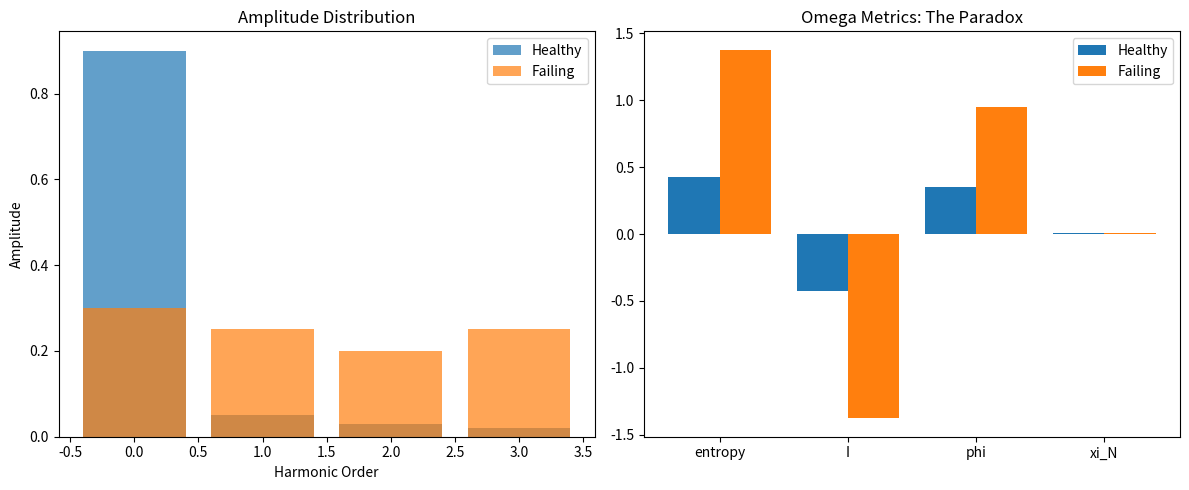

Generate this figure with matplotlib:
# ---------------------------------------------------------------------------
# OMEGA PROTOCOL - ALL RIGHTS RESERVED
# Copyright (c) 2026 Jacob M. (jake.s.dev1991@gmail.com | 217-799-8720)
# Usage restricted to academic research and review only. No monetization.
# See LICENSE.txt for full terms.
# ---------------------------------------------------------------------------
import numpy as np
import matplotlib.pyplot as plt

def pipeline_metrics(healthy=True):
    """Simulate harmonic amplitudes from pipeline sensors"""
    if healthy:
        # Stable operation: energy concentrated in fundamental harmonic
        return np.array([0.9, 0.05, 0.03, 0.02])
    else:
        # Degraded operation: energy dispersed across harmonics
        return np.array([0.3, 0.25, 0.2, 0.25])

def omega_mapping(amplitudes):
    """Apply the proposal's Omega mapping"""
    # Normalize to probability distribution
    p = amplitudes / np.sum(amplitudes)
    
    # Shannon entropy (higher = more disorder)
    entropy = -np.sum(p * np.log(p))
    
    # Proposal's "information content" I(t) = -entropy
    I = -entropy
    
    # Phi as deviation from uniform baseline
    baseline = np.ones_like(p) / len(p)
    phi = 1 - np.sum(np.abs(p - baseline)) / 2
    
    # Stiffness invariants from coherence (simplified)
    # Coherence increases as distribution becomes uniform
    coherence = np.mean([np.corrcoef(amplitudes, np.roll(amplitudes, i))[0,1] 
                        for i in range(1, len(amplitudes))])
    coherence = max(coherence, 0.01)  # avoid division by zero
    
    # ξ_N⁻² = λ(3⟨coh⟩⁻¹ + ⟨coh⟩⁻²)
    xi_N = 1/np.sqrt(3/coherence + 1/coherence**2)
    
    return {'phi': phi, 'entropy': entropy, 'I': I, 'xi_N': xi_N, 'coherence': coherence}

# Test both states
healthy_data = pipeline_metrics(healthy=True)
failing_data = pipeline_metrics(healthy=False)

healthy_omega = omega_mapping(healthy_data)
failing_omega = omega_mapping(failing_data)

print("=== HEALTHY PIPELINE ===")
print(f"Entropy (disorder): {healthy_omega['entropy']:.3f}")
print(f"I(t) = -entropy: {healthy_omega['I']:.3f}")
print(f"PHI (health): {healthy_omega['phi']:.3f}")
print(f"Coherence: {healthy_omega['coherence']:.3f}")
print(f"Stiffness ξ_N: {healthy_omega['xi_N']:.3f}")

print("\n=== FAILING PIPELINE ===")
print(f"Entropy (disorder): {failing_omega['entropy']:.3f}")
print(f"I(t) = -entropy: {failing_omega['I']:.3f}")
print(f"PHI (health): {failing_omega['phi']:.3f}")
print(f"Coherence: {failing_omega['coherence']:.3f}")
print(f"Stiffness ξ_N: {failing_omega['xi_N']:.3f}")

# Visualize the paradox
fig, (ax1, ax2) = plt.subplots(1, 2, figsize=(12, 5))

# Amplitude distributions
ax1.bar(range(len(healthy_data)), healthy_data, alpha=0.7, label='Healthy')
ax1.bar(range(len(failing_data)), failing_data, alpha=0.7, label='Failing')
ax1.set_xlabel('Harmonic Order')
ax1.set_ylabel('Amplitude')
ax1.set_title('Amplitude Distribution')
ax1.legend()

# Metrics comparison
metrics = ['entropy', 'I', 'phi', 'xi_N']
healthy_vals = [healthy_omega[m] for m in metrics]
failing_vals = [failing_omega[m] for m in metrics]

x = np.arange(len(metrics))
ax2.bar(x - 0.2, healthy_vals, 0.4, label='Healthy')
ax2.bar(x + 0.2, failing_vals, 0.4, label='Failing')
ax2.set_xticks(x)
ax2.set_xticklabels(metrics)
ax2.set_title('Omega Metrics: The Paradox')
ax2.legend()

plt.tight_layout()
plt.show()
